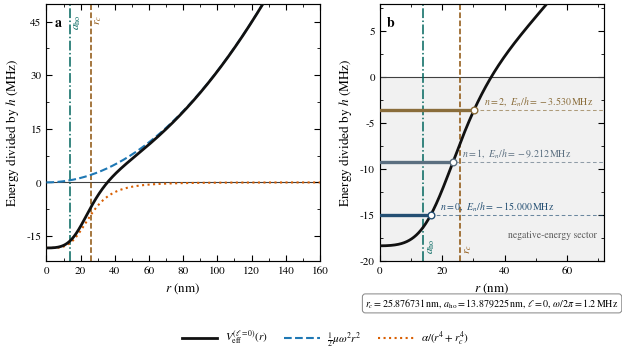

Generate this figure with matplotlib:


from __future__ import annotations

from pathlib import Path

import matplotlib.pyplot as plt
import numpy as np
from matplotlib.ticker import AutoMinorLocator, MaxNLocator


# ============================================================
# 1. Journal-quality style
# ============================================================

def set_journal_style() -> None:
    plt.rcParams.update({
        "figure.dpi": 160,
        "savefig.dpi": 600,
        "savefig.bbox": "tight",
        "savefig.pad_inches": 0.04,

        "font.family": "serif",
        "font.serif": [
            "STIXGeneral",
            "Times New Roman",
            "Times",
            "DejaVu Serif",
        ],
        "mathtext.fontset": "stix",
        "text.usetex": False,

        "axes.linewidth": 0.85,
        "axes.labelsize": 9.5,
        "axes.titlesize": 9.5,
        "xtick.labelsize": 8.0,
        "ytick.labelsize": 8.0,
        "legend.fontsize": 7.6,

        "xtick.direction": "in",
        "ytick.direction": "in",
        "xtick.top": True,
        "ytick.right": True,
        "xtick.major.size": 4.0,
        "ytick.major.size": 4.0,
        "xtick.minor.size": 2.1,
        "ytick.minor.size": 2.1,

        "lines.linewidth": 1.6,

        # Scalable embedded fonts for journal-quality vector output
        "pdf.fonttype": 42,
        "ps.fonttype": 42,
        "svg.fonttype": "none",
    })


set_journal_style()


# ============================================================
# 2. Physical constants and final benchmark parameters
# ============================================================

HBAR = 1.054_571_817e-34       # J s
HPLANCK = 6.626_070_15e-34     # J s
PI = np.pi

# Benchmark-fixed physical parameters
MU = 7.260_802_511e-26         # kg, reduced mass of 87Rb-88Sr+
OMEGA = 2.0 * PI * 1.2e6       # rad/s
C4 = 1.09e-56                  # J m^4
ALPHA = -0.5 * C4              # J m^4
ELL = 0                        # benchmark angular-momentum sector

# Continuum-calibrated soft-core radius used in the final manuscript
R_C = 25.876_730_807e-9        # m

# Derived harmonic oscillator length
A_HO = np.sqrt(HBAR / (MU * OMEGA))

# Continuum-certified FDM negative-energy levels, E/h in MHz
CONTINUUM_FDM_LEVELS_MHZ = np.array([
    -14.999_999_965,
    -9.211_774_846,
    -3.530_419_675,
], dtype=float)


# ============================================================
# 3. Unit conversion and potential definitions
# ============================================================

def joule_to_mhz(energy_joule: np.ndarray | float) -> np.ndarray | float:
    """Convert energy in joules to E/h in MHz."""
    return energy_joule / HPLANCK / 1e6


def v_harmonic(r_m: np.ndarray) -> np.ndarray:
    """Harmonic confinement contribution."""
    return 0.5 * MU * OMEGA**2 * r_m**2


def v_soft_core(r_m: np.ndarray) -> np.ndarray:
    """Regularized atom-ion polarization contribution."""
    return ALPHA / (r_m**4 + R_C**4)


def v_centrifugal(r_m: np.ndarray) -> np.ndarray:
    """
    Standard radial centrifugal term used in the numerical benchmark.

    The benchmark Hamiltonian uses ell(ell+1), not the Langer replacement.
    For ELL = 0 this term is exactly zero.
    """
    if ELL == 0:
        return np.zeros_like(r_m)

    return (HBAR**2 * ELL * (ELL + 1)) / (2.0 * MU * r_m**2)


def v_effective(r_m: np.ndarray) -> np.ndarray:
    """Total benchmark effective radial potential."""
    return v_harmonic(r_m) + v_centrifugal(r_m) + v_soft_core(r_m)


# ============================================================
# 4. Dense plotting grid and potential values
# ============================================================

# The small positive lower limit keeps the code safe if ELL is later changed.
R_NM = np.linspace(0.01, 170.0, 6000)
R_M = R_NM * 1e-9

VH_MHZ = joule_to_mhz(v_harmonic(R_M))
VS_MHZ = joule_to_mhz(v_soft_core(R_M))
VC_MHZ = joule_to_mhz(v_centrifugal(R_M))
VEFF_MHZ = joule_to_mhz(v_effective(R_M))

RC_NM = R_C * 1e9
AHO_NM = A_HO * 1e9


# ============================================================
# 5. Outer turning points of the negative-energy levels
# ============================================================

def find_outer_turning_point(
    r_values_nm: np.ndarray,
    potential_values_mhz: np.ndarray,
    energy_mhz: float,
) -> float | None:
    """
    Return the outer turning point satisfying V_eff(r_t) = E.

    For the final ell=0 benchmark potential, V_eff(r) rises from its
    finite short-range value and each displayed negative-energy level
    has one outer turning point. The origin is the radial boundary and
    is not treated as a second classical turning point.
    """
    difference = potential_values_mhz - energy_mhz

    crossing_indices = np.where(
        difference[:-1] * difference[1:] <= 0.0
    )[0]

    if crossing_indices.size == 0:
        return None

    # Use the outermost crossing. This remains robust if the potential
    # is later generalized and more than one crossing is present.
    idx = int(crossing_indices[-1])

    x1 = r_values_nm[idx]
    x2 = r_values_nm[idx + 1]
    y1 = difference[idx]
    y2 = difference[idx + 1]

    if np.isclose(y2, y1):
        return 0.5 * (x1 + x2)

    return x1 - y1 * (x2 - x1) / (y2 - y1)


OUTER_TURNING_POINTS_NM = {
    state_index: find_outer_turning_point(R_NM, VEFF_MHZ, energy_mhz)
    for state_index, energy_mhz in enumerate(CONTINUUM_FDM_LEVELS_MHZ)
}


# ============================================================
# 6. Color palette
# ============================================================

COL_TOTAL = "#111111"
COL_HARM = "#1f78b4"
COL_SOFT = "#d95f02"
COL_CENT = "#7570b3"
COL_LEVELS = [
    "#244f73",
    "#5b6f80",
    "#8a6d3b",
]
COL_RC = "#8c510a"
COL_AHO = "#01665e"
COL_SHADE = "0.90"
COL_TURNING = "#ffffff"


# ============================================================
# 7. Plot helpers
# ============================================================

def add_panel_label(ax: plt.Axes, label: str) -> None:
    """Add a journal-style panel label."""
    ax.text(
        0.03,
        0.95,
        label,
        transform=ax.transAxes,
        fontsize=10,
        fontweight="bold",
        va="top",
        ha="left",
        bbox={
            "boxstyle": "round,pad=0.12",
            "facecolor": "white",
            "edgecolor": "none",
            "alpha": 0.85,
        },
        zorder=20,
    )


# ============================================================
# 8. Main figure
# ============================================================

def make_figure() -> plt.Figure:
    fig = plt.figure(figsize=(7.20, 4.55))

    grid = fig.add_gridspec(
        nrows=3,
        ncols=2,
        width_ratios=[1.12, 0.92],
        height_ratios=[1.0, 0.11, 0.12],
        wspace=0.24,
        hspace=0.16,
    )

    ax1 = fig.add_subplot(grid[0, 0])
    ax2 = fig.add_subplot(grid[0, 1])
    ax_empty = fig.add_subplot(grid[1, 0])
    ax2_note = fig.add_subplot(grid[1, 1])
    ax_legend = fig.add_subplot(grid[2, :])

    ax_empty.axis("off")
    ax2_note.axis("off")
    ax_legend.axis("off")

    # --------------------------------------------------------
    # Panel (a): Potential decomposition
    # --------------------------------------------------------
    ax1.plot(
        R_NM,
        VEFF_MHZ,
        color=COL_TOTAL,
        lw=2.0,
        label=rf"$V_{{\rm eff}}^{{(\ell={ELL})}}(r)$",
        zorder=5,
    )

    ax1.plot(
        R_NM,
        VH_MHZ,
        color=COL_HARM,
        lw=1.5,
        ls="--",
        label=r"$\frac{1}{2}\mu\omega^2r^2$",
        zorder=3,
    )

    ax1.plot(
        R_NM,
        VS_MHZ,
        color=COL_SOFT,
        lw=1.5,
        ls=":",
        label=r"$\alpha/(r^4+r_c^4)$",
        zorder=3,
    )

    if ELL != 0:
        ax1.plot(
            R_NM,
            VC_MHZ,
            color=COL_CENT,
            lw=1.3,
            ls="-.",
            label=r"$\hbar^2\ell(\ell+1)/(2\mu r^2)$",
            zorder=3,
        )

    ax1.axhline(0.0, color="0.25", lw=0.8, zorder=1)

    ax1.axvline(RC_NM, color=COL_RC, lw=1.1, ls="--", zorder=2)
    ax1.axvline(AHO_NM, color=COL_AHO, lw=1.1, ls="-.", zorder=2)

    ax1.text(
        RC_NM + 1.6,
        47.0,
        r"$r_c$",
        color=COL_RC,
        fontsize=8.2,
        rotation=90,
        va="top",
        ha="left",
    )

    ax1.text(
        AHO_NM + 1.6,
        47.0,
        r"$a_{\rm ho}$",
        color=COL_AHO,
        fontsize=8.2,
        rotation=90,
        va="top",
        ha="left",
    )

    ax1.set_xlim(0.0, 160.0)
    ax1.set_ylim(-22.0, 50.0)
    ax1.set_xlabel(r"$r$ (nm)")
    ax1.set_ylabel(r"Energy divided by $h$ (MHz)")

    ax1.xaxis.set_minor_locator(AutoMinorLocator(2))
    ax1.yaxis.set_minor_locator(AutoMinorLocator(2))
    ax1.yaxis.set_major_locator(MaxNLocator(6))

    add_panel_label(ax1, "a")

    # --------------------------------------------------------
    # Panel (b): Continuum-certified negative-energy levels
    # --------------------------------------------------------
    ax2.plot(
        R_NM,
        VEFF_MHZ,
        color=COL_TOTAL,
        lw=2.0,
        label=rf"$V_{{\rm eff}}^{{(\ell={ELL})}}(r)$",
        zorder=5,
    )

    ax2.axhline(0.0, color="0.25", lw=0.8, zorder=2)

    # Shade the negative-energy sector. Positive-energy eigenstates
    # remain trap confined because harmonic confinement is retained.
    ax2.fill_between(
        R_NM,
        -20.0,
        0.0,
        color=COL_SHADE,
        alpha=0.55,
        linewidth=0,
        zorder=0,
    )

    ax2.text(
        0.965,
        0.085,
        "negative-energy sector",
        transform=ax2.transAxes,
        ha="right",
        va="bottom",
        fontsize=7.0,
        color="0.35",
        zorder=10,
    )

    ax2.axvline(RC_NM, color=COL_RC, lw=1.1, ls="--", zorder=2)
    ax2.axvline(AHO_NM, color=COL_AHO, lw=1.1, ls="-.", zorder=2)

    for state_index, energy_mhz in enumerate(CONTINUUM_FDM_LEVELS_MHZ):
        color = COL_LEVELS[state_index]
        outer_turning_nm = OUTER_TURNING_POINTS_NM[state_index]

        ax2.axhline(
            energy_mhz,
            color=color,
            lw=0.75,
            ls=(0, (3.5, 2.5)),
            alpha=0.65,
            zorder=2,
        )

        if outer_turning_nm is not None:
            # The origin is the radial boundary; the displayed interval
            # ends at the single outer turning point.
            ax2.plot(
                [R_NM[0], outer_turning_nm],
                [energy_mhz, energy_mhz],
                color=color,
                lw=2.4,
                solid_capstyle="round",
                zorder=6,
            )

            ax2.plot(
                outer_turning_nm,
                energy_mhz,
                marker="o",
                markersize=4.8,
                markerfacecolor=COL_TURNING,
                markeredgecolor=color,
                markeredgewidth=1.0,
                zorder=8,
            )

            ax2.text(
                outer_turning_nm + 3.0,
                energy_mhz + 0.25,
                rf"$n={state_index}$,  $E_n/h={energy_mhz:.3f}\,\mathrm{{MHz}}$",
                fontsize=7.1,
                color=color,
                ha="left",
                va="bottom",
                zorder=9,
            )

    ax2.text(
        RC_NM + 1.0,
        -19.2,
        r"$r_c$",
        color=COL_RC,
        fontsize=8.0,
        rotation=90,
        va="bottom",
        ha="left",
    )

    ax2.text(
        AHO_NM + 1.0,
        -19.2,
        r"$a_{\rm ho}$",
        color=COL_AHO,
        fontsize=8.0,
        rotation=90,
        va="bottom",
        ha="left",
    )

    ax2.set_xlim(0.0, 72.0)
    ax2.set_ylim(-20.0, 8.0)
    ax2.set_xlabel(r"$r$ (nm)")
    ax2.set_ylabel(r"Energy divided by $h$ (MHz)")

    ax2.xaxis.set_minor_locator(AutoMinorLocator(2))
    ax2.yaxis.set_minor_locator(AutoMinorLocator(2))
    ax2.yaxis.set_major_locator(MaxNLocator(6))

    add_panel_label(ax2, "b")

    # --------------------------------------------------------
    # Parameter note below panel (b)
    # --------------------------------------------------------
    ax2_note.text(
        0.5,
        0.10,
        (
            r"$r_c=25.876731\,\mathrm{nm}$, "
            r"$a_{\mathrm{ho}}=13.879225\,\mathrm{nm}$, "
            r"$\ell=0$, "
            r"$\omega/2\pi=1.2\,\mathrm{MHz}$"
        ),
        transform=ax2_note.transAxes,
        fontsize=7.2,
        ha="center",
        va="center",
        bbox={
            "boxstyle": "round,pad=0.30",
            "facecolor": "white",
            "edgecolor": "0.55",
            "linewidth": 0.75,
        },
    )

    # --------------------------------------------------------
    # Full-width legend
    # --------------------------------------------------------
    handles, labels = ax1.get_legend_handles_labels()
    ax_legend.legend(
        handles,
        labels,
        loc="center",
        ncol=3 if ELL == 0 else 4,
        frameon=False,
        handlelength=3.2,
        columnspacing=1.5,
        handletextpad=0.65,
        fontsize=8.0,
    )

    return fig


# ============================================================
# 9. Final export
# ============================================================

def main() -> None:
    fig = make_figure()

    output_dir = Path("journal_figures")
    output_dir.mkdir(parents=True, exist_ok=True)

    pdf_path = output_dir / "figure3_effective_radial_potential.pdf"
    svg_path = output_dir / "figure3_effective_radial_potential.svg"
    png_path = output_dir / "figure3_effective_radial_potential.png"

    fig.savefig(
        pdf_path,
        facecolor="white",
        metadata={
            "Title": "Continuum-certified effective radial potential",
            "Subject": "Calibrated soft-core atom-ion radial Hamiltonian",
            "Creator": "Matplotlib",
        },
    )

    fig.savefig(
        svg_path,
        facecolor="white",
    )

    fig.savefig(
        png_path,
        dpi=600,
        facecolor="white",
    )

    print("Saved:")
    print(pdf_path)
    print(svg_path)
    print(png_path)
    print()
    print("Derived outer turning points:")

    for state_index, radius_nm in OUTER_TURNING_POINTS_NM.items():
        if radius_nm is None:
            print(f"  n={state_index}: not found")
        else:
            print(f"  n={state_index}: {radius_nm:.6f} nm")

    plt.show()
    plt.close(fig)


if __name__ == "__main__":
    main()
